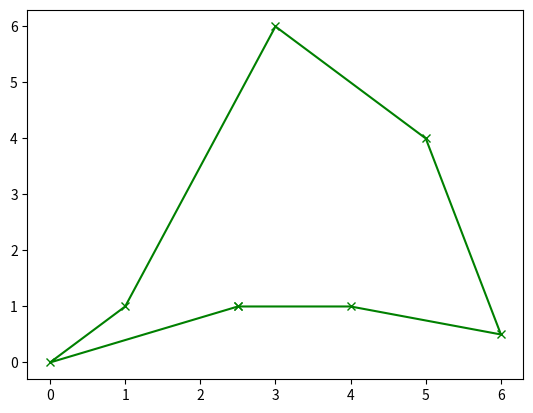

Source code (Python):
#!/usr/bin/env python3
# -*- coding: utf-8 -*-
"""
Created on Mon Jun 15 10:32:40 2020

[redacted]
"""
from math import cos,sin,pi,atan2, sqrt
import matplotlib.pyplot as plt, random

class Graph:
    """
    A class to modelize an graph of various verticies.
    
    Attributes
    ----------
    vertices : organized list of tuple
        the coordinates of all vertices, with the i-th element the coordoonates
        (x,y) for the vertex number i.
    edges : dictionnary with two keys
        the key (u,v) with float value d indicates the distance d to go 
        from vextex u to v.If there is no existing distance between two 
        vertices, they are unreachables.
    path : list of integers
        the list with the optimal known path
    wind_angle : integer betwenn 0 and 2 pi rad
        current direction of the wind, with respect to unit circle convention
        north wind : 3pi rad / east wind : 0 rad / south wind : pi rad
    wind_speed : float
        current speed of the in m/s
    
    """
    def __init__(self):
        self.vertices = []
        self.edges = {}
        self.path = None
        self.wind_angle = None
        self.wind_speed = None
        
    def defineWind(self,angle,speed=5):
        """
        sets the wind characteritcs that will produce a penalty in addEdge() 
        method.
        """
        self.wind_angle = angle
        self.wind_speed = speed
        
    def addSingleVertex(self,x,y):
        """
        adds a vertex in the graph's vertices list.
        """
        self.vertices.append((x,y))
        
    def addVertices(self,list_x,list_y):
        """
        adds sevral vertices at a times.
        """
        for i in range(len(list_x)):
            self.addSingleVertex(list_x[i],list_y[i])
        
    def addEdge(self, from_node, to_node, weight):
        """
        defines the weight of edge linking "from_nod"e to "to_node" vertices, 
        and applies a wind penalty to avoid moving in the opposite direction of
        wind.
        """
        if self.wind_angle != None:
            xa,ya = self.vertices[from_node]
            xb,yb = self.vertices[to_node]
            slope = atan2(yb-ya,xb-xa)
            penalty = 0.5*self.wind_speed*cos(self.wind_angle-slope)
        else:
            penalty = 0
        self.edges[(from_node, to_node)] = weight*(1+max(0,penalty))
        #self.edges[(to_node, from_node)] = weight*(1+max(0,-penalty))
        
    def addEdgeFromCoords(self, from_node, to_node, weight):
        """
        adds edges, but directly with the two vertices' coordinates.
        """
        u = self.getAssociatedNumber(from_node[0],from_node[1])
        v = self.getAssociatedNumber(to_node[0],to_node[1])
        self.addEdge(u,v,weight)
        
    def addEdgesAuto(self):
        """
        determines automatically weight for all edges between all vertices,
        using the eclidean distance as value0
        """
        for i in range(len(self.vertices)):
            for j in range(len(self.vertices)):
                if i!=j:
                    xa,ya = self.vertices[i]
                    xb,yb = self.vertices[j]
                    dist = sqrt((yb-ya)**2+(xb-xa)**2)
                    self.addEdgeFromCoords([xa,ya],[xb,yb],dist)
                    self.addEdgeFromCoords([xb,yb],[xa,ya],dist)
    
    def getAssociatedNumber(self,x,y):
        """
        finds the index of the vertex in the graph's list, directly with its
        coordinates.
        """
        return(self.vertices.index((x,y)))
      
    def getDist(self,from_node,to_node):
        """
        gives the weight of the edge linking one vertex to another, and returns 
        an infinite number if the vertices are unreachable.
        """
        if (from_node,to_node) in self.edges.keys():
            value = self.edges[(from_node,to_node)]
        else:
            value = float('inf')
        return(value)
        
    def getDistFromCoords(self,from_node,to_node):
        """
        calls getDist() method knowing the two vertices' coordinates
        """
        u = self.getAssociatedNumber(from_node[0],from_node[1])
        v = self.getAssociatedNumber(to_node[0],to_node[1])
        return(self.getDist(u,v))
        
    def getPathLength(self, path):
        """
        calculs the current path lenght
        """
        value = 0
        for i in range(len(self.vertices)-1):
            value += self.getDist(path[i],path[i+1])
        value += self.getDist(path[-1],path[0])
        return(value)
         
    def plot(self):
        """
        gives a graphical representation of the path.
        """
        x,y = [],[]
        for points in self.path:
            x.append(self.vertices[points][0])
            y.append(self.vertices[points][1])
        x.append(self.vertices[self.path[0]][0])
        y.append(self.vertices[self.path[0]][1])
        plt.plot(x,y, 'xg-')
        
    def solveRandom(self,nb_of_tour=1000):
        """
        solver based on a random strategy.
        """
        n = len(self.vertices)
        self.path = random.sample(range(n),n)
        length = self.getPathLength(self.path)
        for t in range(0,nb_of_tour):
            print("length : "+str(length))
            i,j = sorted(random.sample(range(0,n),2)); #diferent random points
            newPath =  self.path[:i]+self.path[j:j+1]+self.path[i+1:j]+ self.path[i:i+1]+self.path[j+1:];
            if self.getPathLength(newPath) < length:
                self.path = newPath
                length = self.getPathLength(newPath)
                
                
        
if __name__=='__main__':
    
    G = Graph()
    G.defineWind(pi/2)
    G.addVertices([0,1,3,2.5,6,5,4],[0,1,6,1,0.5,4,1])
    
#    G.addEdgeFromCoords((0,0),(1,1),8)
#    G.addEdgeFromCoords((1,1),(3,6),2)
#    G.addEdgeFromCoords((3,6),(0,0),5)
    G.addEdgesAuto()
    G.solveRandom()
    G.plot()